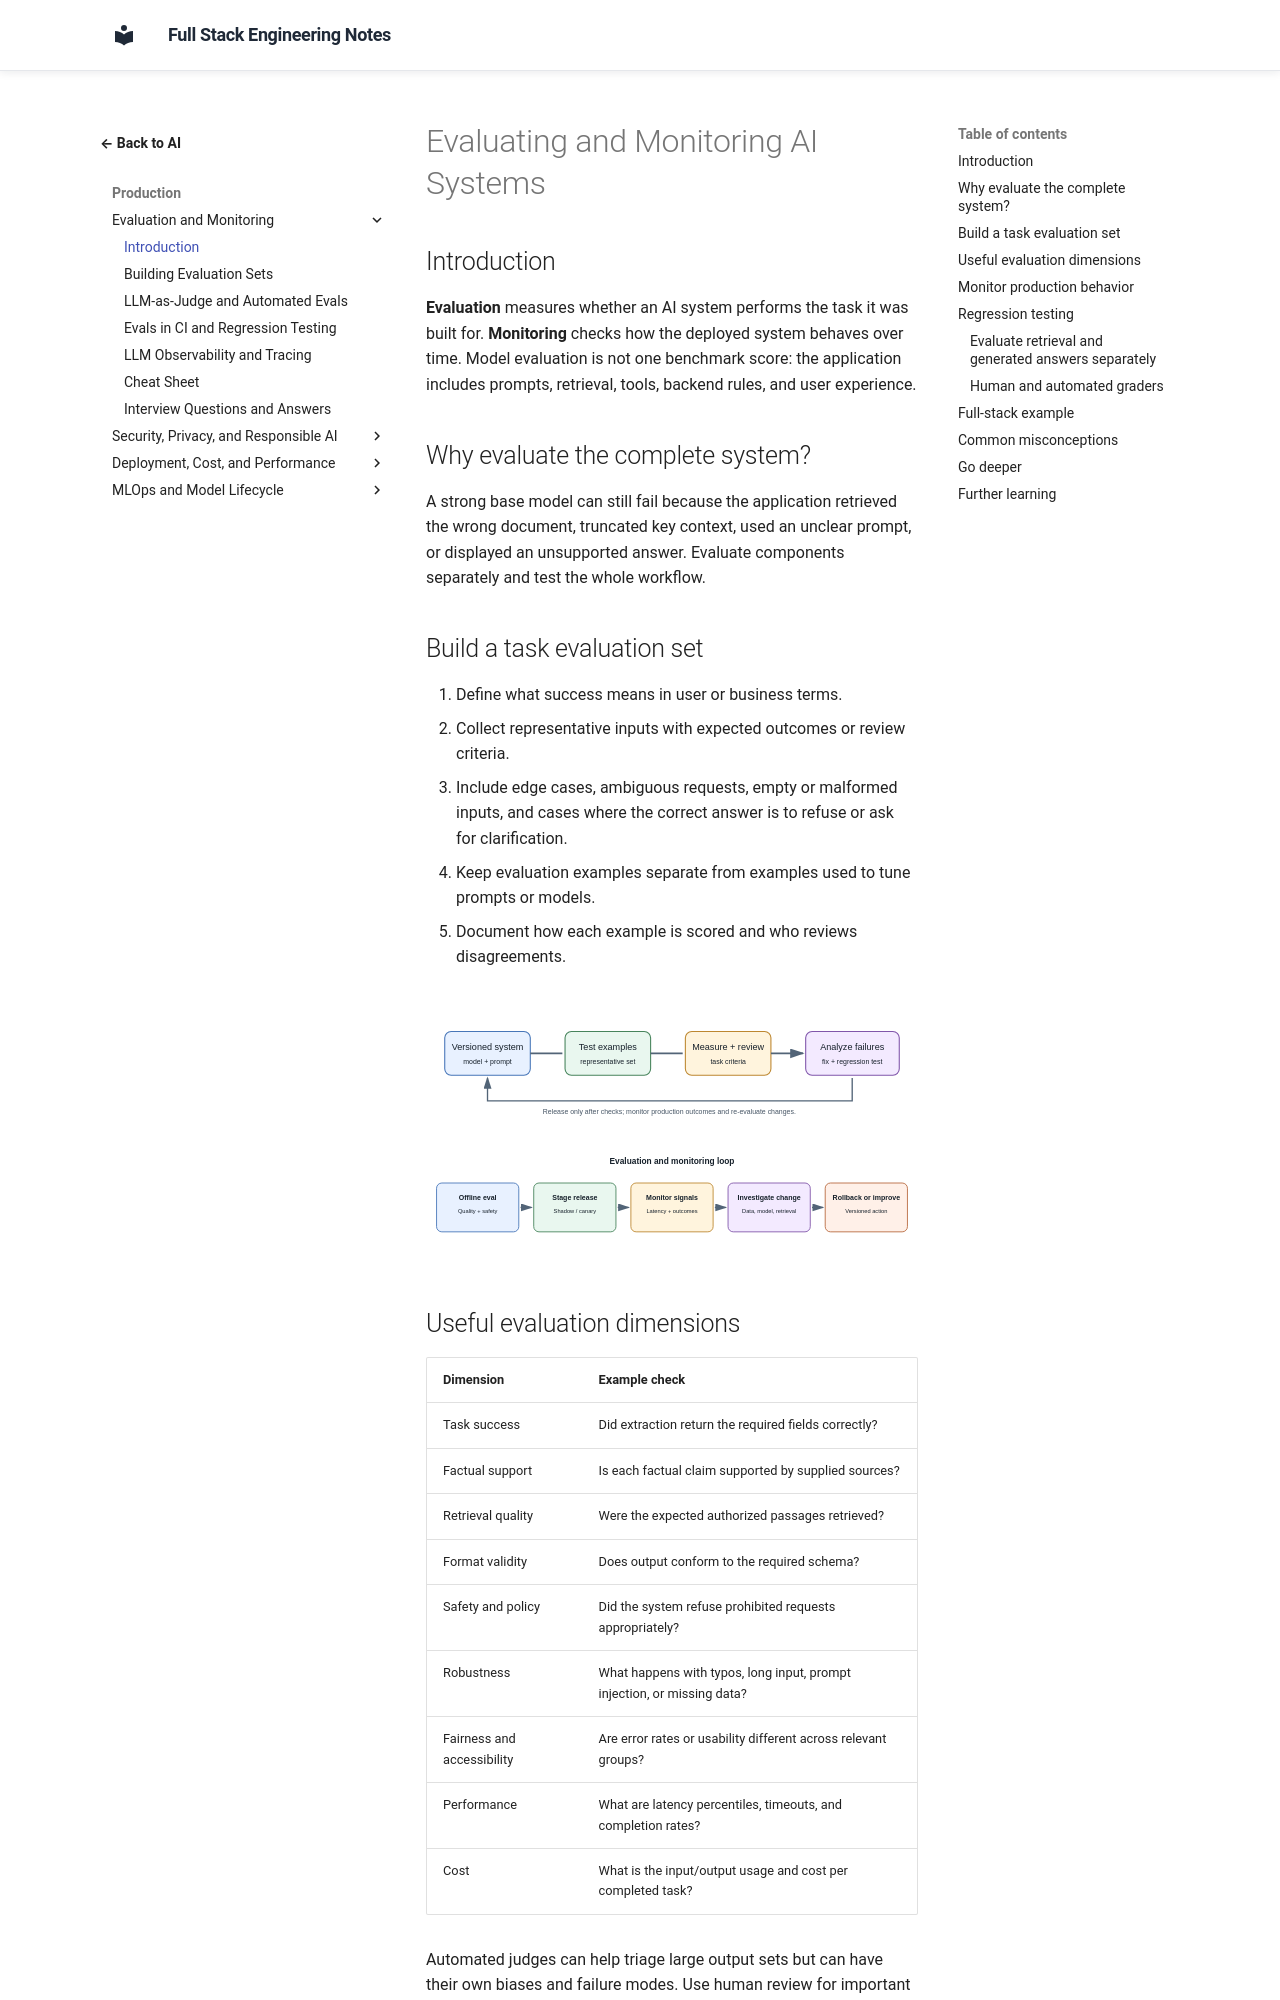

repository: murthy-satti/fullstack-notes · page: 06-ai-and-machine-learning/evaluation-and-monitoring/index.html · generator: mkdocs

# Evaluating and Monitoring AI Systems

## Introduction

**Evaluation** measures whether an AI system performs the task it was built
for. **Monitoring** checks how the deployed system behaves over time.
Model evaluation is not one benchmark score: the application includes
prompts, retrieval, tools, backend rules, and user experience.

## Why evaluate the complete system?

A strong base model can still fail because the application retrieved the
wrong document, truncated key context, used an unclear prompt, or displayed
an unsupported answer. Evaluate components separately and test the whole
workflow.

## Build a task evaluation set

1. Define what success means in user or business terms.
2. Collect representative inputs with expected outcomes or review criteria.
3. Include edge cases, ambiguous requests, empty or malformed inputs, and
   cases where the correct answer is to refuse or ask for clarification.
4. Keep evaluation examples separate from examples used to tune prompts or
   models.
5. Document how each example is scored and who reviews disagreements.

![An AI evaluation loop compares system outputs with task-specific criteria, reviews failures, and feeds improvements into a versioned release.](ai-evaluation-loop.svg)

![Offline tests measure quality before a staged release, while production signals and reviewed samples can trigger investigation or rollback.](evaluation-to-monitoring-flow.svg)

## Useful evaluation dimensions

| Dimension | Example check |
|---|---|
| Task success | Did extraction return the required fields correctly? |
| Factual support | Is each factual claim supported by supplied sources? |
| Retrieval quality | Were the expected authorized passages retrieved? |
| Format validity | Does output conform to the required schema? |
| Safety and policy | Did the system refuse prohibited requests appropriately? |
| Robustness | What happens with typos, long input, prompt injection, or missing data? |
| Fairness and accessibility | Are error rates or usability different across relevant groups? |
| Performance | What are latency percentiles, timeouts, and completion rates? |
| Cost | What is the input/output usage and cost per completed task? |

Automated judges can help triage large output sets but can have their own
biases and failure modes. Use human review for important decisions and
validate automated scoring against people.
